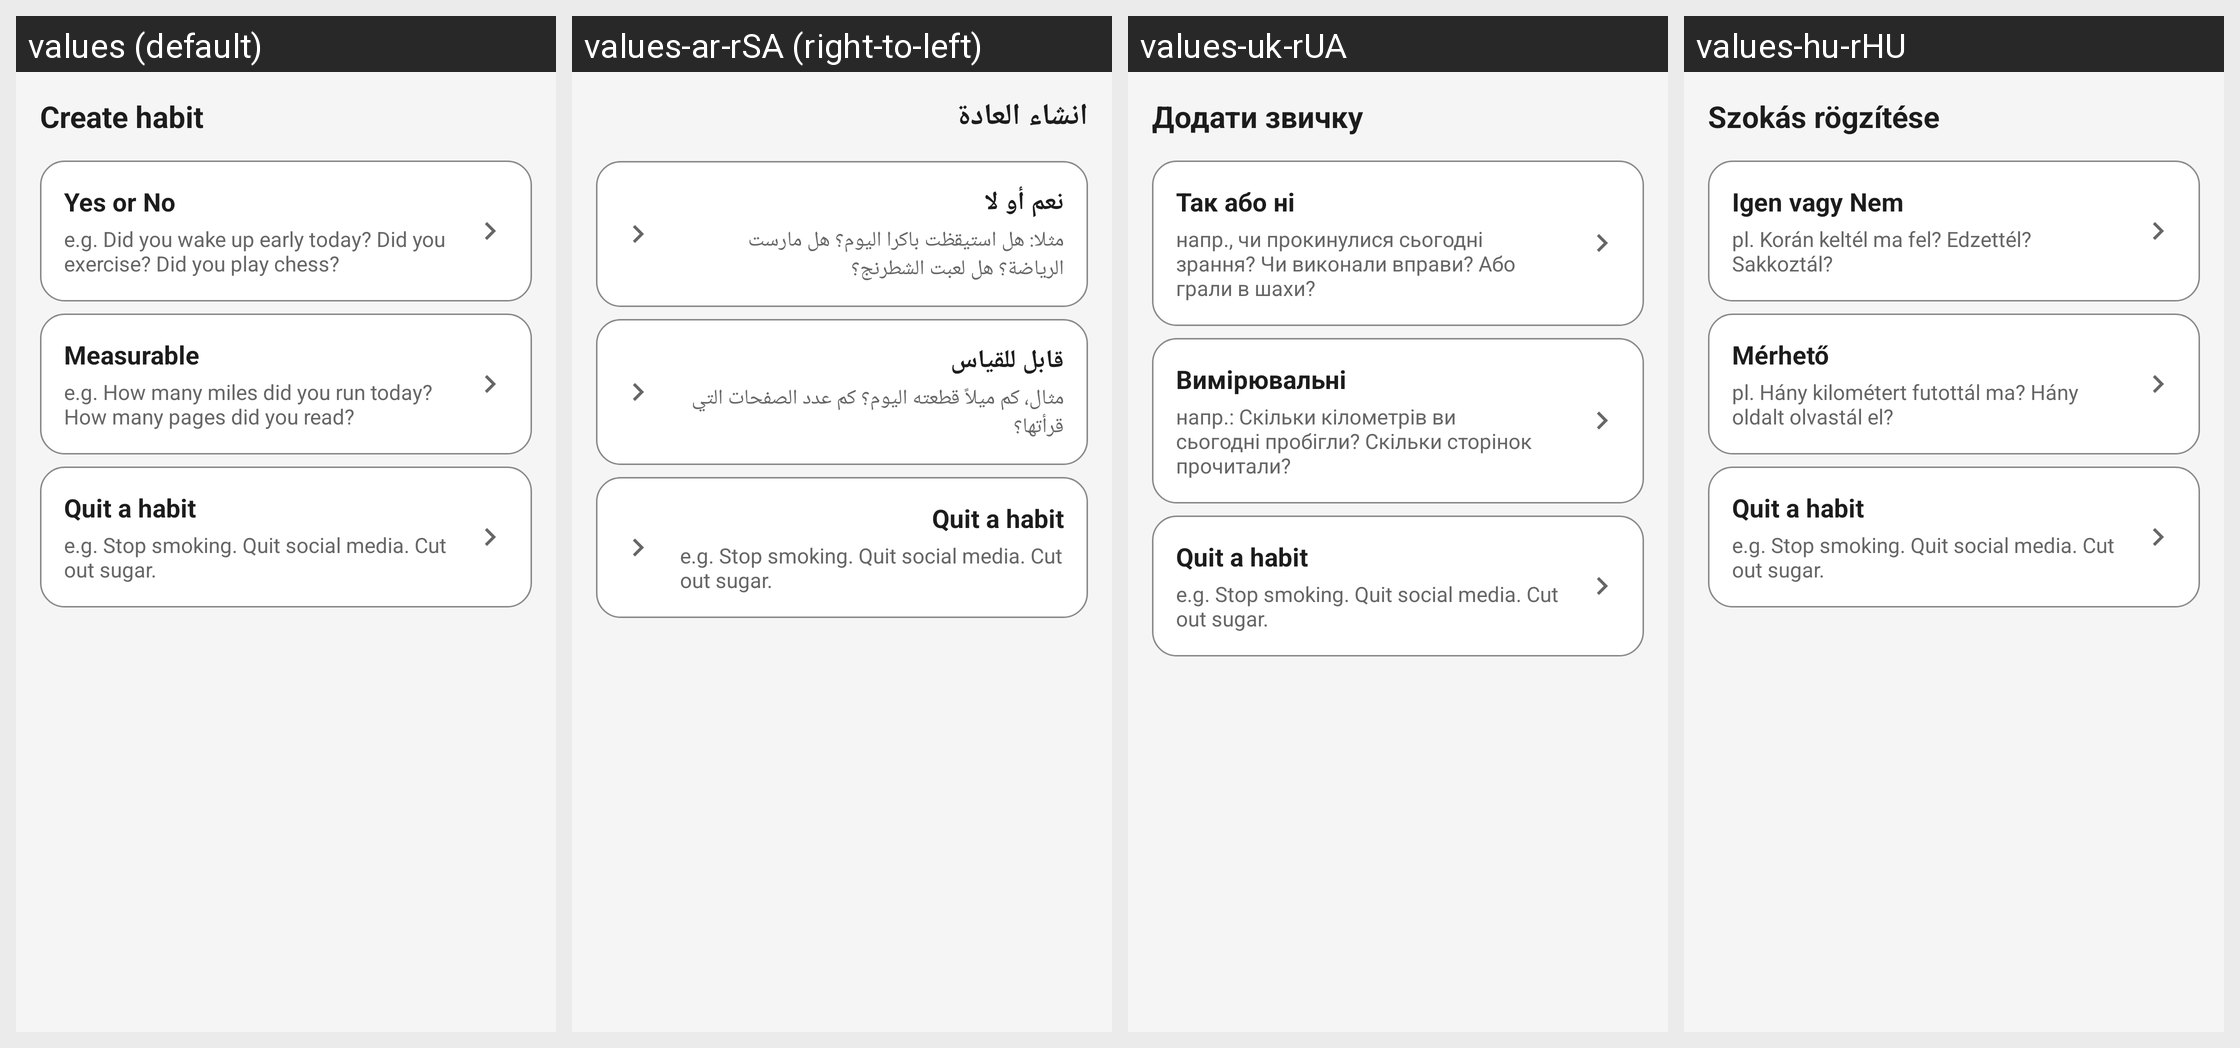

Locale-by-locale string values for the Android screen shown in this grid:
Android screen res/layout/select_habit_type.xml rendered under 4 locales, left to right: values (default), values-ar-rSA (right-to-left), values-uk-rUA, values-hu-rHU. Device: Nexus 5 (rendered at 1080×1920; each locale shown at half size, 540×960, under a caption strip naming it); theme AppBaseTheme.
Other locales in the repository, not shown: values-af-rZA, values-bg-rBG, values-ca-rES, values-cs-rCZ, values-da-rDK, values-de-rDE, values-el-rGR, values-eo-rUY, values-es-rES, values-eu-rES, values-fa-rIR, values-fi-rFI, values-fr-rFR, values-hi-rIN, values-hr-rHR, values-hy-rAM, values-in-rID, values-is-rIS, values-it-rIT, values-iw-rIL, values-ja-rJP, values-ka-rGE, values-ko-rKR, values-ml-rIN, values-nl-rNL, values-no-rNO, values-pl-rPL, values-pt-rBR, values-pt-rPT, values-ro-rRO, values-ru-rRU, values-sk-rSK, values-sl-rSI, values-sr-rCS, values-sr-rSP, values-sv-rSE, values-ta-rIN, values-te-rIN, values-tr-rTR, values-vi-rVN, values-zh-rCN, values-zh-rTW.
Strings drawn on this screen, with the default value and each locale's value (text and hints the layout hard-codes, and strings that could not be matched under every locale, appear in the picture but are not listed):

create_habit
  values: Create habit
  values-ar-rSA: انشاء العادة
  values-uk-rUA: Додати звичку
  values-hu-rHU: Szokás rögzítése

yes_or_no
  values: Yes or No
  values-ar-rSA: نعم أو لا
  values-uk-rUA: Так або ні
  values-hu-rHU: Igen vagy Nem

yes_or_no_example
  values: e.g. Did you wake up early today? Did you exercise? Did you play chess?
  values-ar-rSA: مثلا: هل استيقظت باكرا اليوم؟ هل مارست الرياضة؟ هل لعبت الشطرنج؟
  values-uk-rUA: напр., чи прокинулися сьогодні зрання? Чи виконали вправи? Або грали в шахи?
  values-hu-rHU: pl. Korán keltél ma fel? Edzettél? Sakkoztál?

measurable
  values: Measurable
  values-ar-rSA: قابل للقياس
  values-uk-rUA: Вимірювальні
  values-hu-rHU: Mérhető

measurable_example
  values: e.g. How many miles did you run today? How many pages did you read?
  values-ar-rSA: مثال، كم ميلاً قطعته اليوم؟ كم عدد الصفحات التي قرأتها؟
  values-uk-rUA: напр.: Скільки кілометрів ви сьогодні пробігли? Скільки сторінок прочитали?
  values-hu-rHU: pl. Hány kilométert futottál ma? Hány oldalt olvastál el?

quit_habit
  values: Quit a habit
  values-ar-rSA: Quit a habit  [not translated; the default value is used]
  values-uk-rUA: Quit a habit  [not translated; the default value is used]
  values-hu-rHU: Quit a habit  [not translated; the default value is used]

quit_habit_example
  values: e.g. Stop smoking. Quit social media. Cut out sugar.
  values-ar-rSA: e.g. Stop smoking. Quit social media. Cut out sugar.  [not translated; the default value is used]
  values-uk-rUA: e.g. Stop smoking. Quit social media. Cut out sugar.  [not translated; the default value is used]
  values-hu-rHU: e.g. Stop smoking. Quit social media. Cut out sugar.  [not translated; the default value is used]
